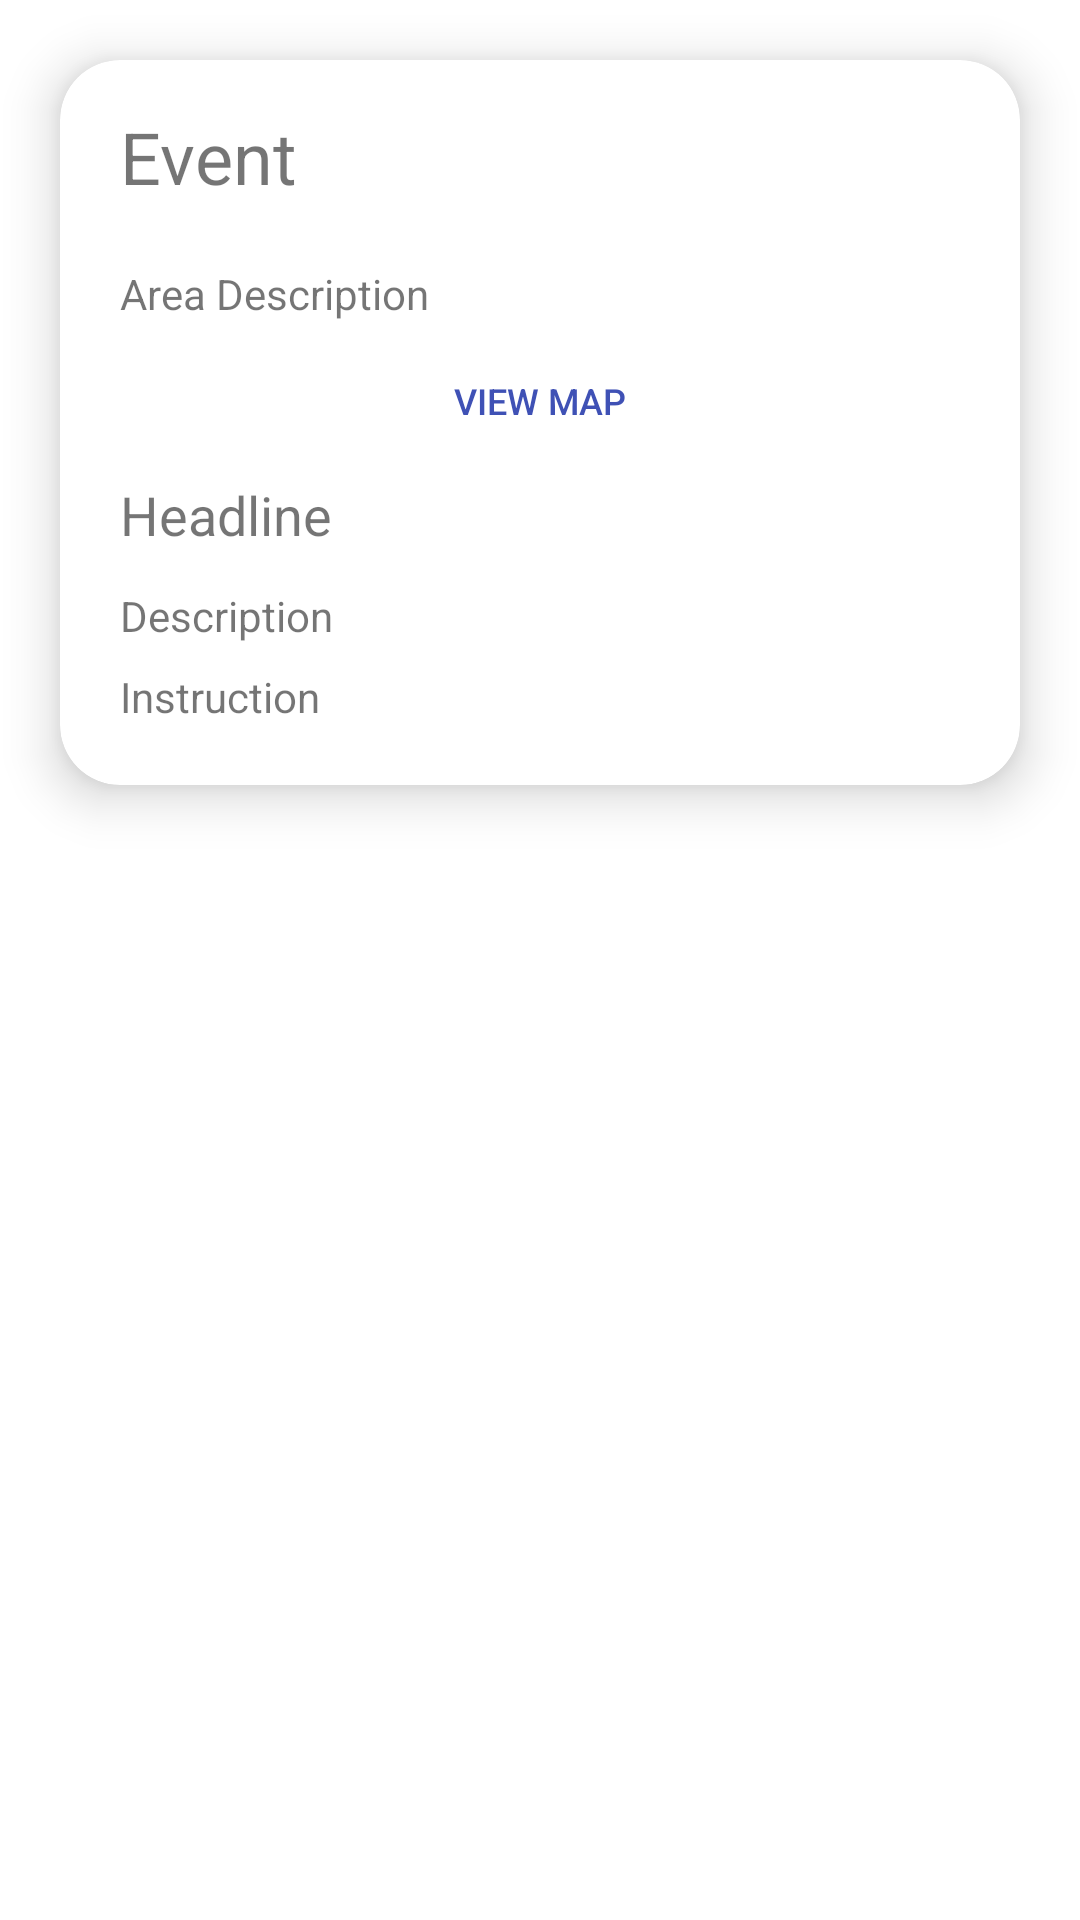

Reconstruct the res/layout file that produces this screen, plus the resources it refers to.
<!-- AndroidManifest.xml: application theme Theme.WeatherAlerts -->
<!-- res/layout/alert_box.xml -->
<?xml version="1.0" encoding="utf-8"?>
<LinearLayout xmlns:android="http://schemas.android.com/apk/res/android"
    xmlns:card_view="http://schemas.android.com/apk/res-auto"
    android:layout_width="match_parent"
    android:layout_height="wrap_content">

    <androidx.cardview.widget.CardView
        android:layout_width="0dp"
        android:layout_height="wrap_content"
        android:layout_marginTop="20dp"
        android:layout_marginBottom="20dp"
        android:layout_marginLeft="20dp"
        android:layout_marginRight="20dp"
        android:layout_weight = "1.0"
        card_view:cardElevation="10dp"
        card_view:cardCornerRadius="20dp">

        <androidx.constraintlayout.widget.ConstraintLayout
            xmlns:app="http://schemas.android.com/apk/res-auto"
            android:layout_marginBottom="20dp"
            android:layout_width="match_parent"
            android:layout_height="match_parent">

            <TextView
                android:id="@+id/eventTextView"
                android:layout_width="0dp"
                android:layout_marginLeft="20dp"
                android:layout_marginRight="20dp"
                android:layout_weight = "1.0"
                android:layout_height="wrap_content"
                android:layout_marginTop="16dp"
                android:text="Event"
                android:textSize="24sp"
                app:layout_constraintEnd_toEndOf="parent"
                app:layout_constraintStart_toStartOf="parent"
                app:layout_constraintTop_toTopOf="parent" />

            <TextView
                android:id="@+id/areaDescTextView"
                android:layout_width="0dp"
                android:layout_marginLeft="20dp"
                android:layout_marginRight="20dp"
                android:layout_weight = "1.0"
                android:layout_height="wrap_content"
                android:layout_marginTop="20dp"
                android:text="Area Description"
                app:layout_constraintEnd_toEndOf="parent"
                app:layout_constraintStart_toStartOf="parent"
                app:layout_constraintTop_toBottomOf="@id/eventTextView" />

            <Button
                android:id="@+id/viewMapButton"
                style="?android:attr/borderlessButtonStyle"
                android:layout_width="97dp"
                android:layout_height="36dp"
                android:layout_marginTop="8dp"
                android:text="View Map"
                android:textColor="#3F51B5"
                android:textSize="12sp"
                app:backgroundTint="#FFFFFF"
                app:layout_constraintEnd_toEndOf="parent"
                app:layout_constraintStart_toStartOf="parent"
                app:layout_constraintTop_toBottomOf="@id/areaDescTextView" />

            <TextView
                android:id="@+id/headlineTextView"
                android:layout_width="0dp"
                android:layout_marginLeft="20dp"
                android:layout_marginRight="20dp"
                android:layout_weight = "1.0"
                android:layout_height="wrap_content"
                android:layout_marginTop="8dp"
                android:text="Headline"
                android:textSize="18sp"
                app:layout_constraintEnd_toEndOf="parent"
                app:layout_constraintStart_toStartOf="parent"
                app:layout_constraintTop_toBottomOf="@id/viewMapButton" />

            <TextView
                android:id="@+id/descriptionTextView"
                android:layout_width="0dp"
                android:layout_marginLeft="20dp"
                android:layout_marginRight="20dp"
                android:layout_weight = "1.0"
                android:layout_height="wrap_content"
                android:layout_marginTop="12dp"
                android:text="Description"
                app:layout_constraintEnd_toEndOf="parent"
                app:layout_constraintStart_toStartOf="parent"
                app:layout_constraintTop_toBottomOf="@id/headlineTextView" />

            <TextView
                android:id="@+id/instructionTextView"
                android:layout_width="0dp"
                android:layout_marginLeft="20dp"
                android:layout_marginRight="20dp"
                android:layout_weight = "1.0"
                android:layout_height="wrap_content"
                android:layout_marginTop="8dp"
                android:text="Instruction"
                app:layout_constraintEnd_toEndOf="parent"
                app:layout_constraintStart_toStartOf="parent"
                app:layout_constraintTop_toBottomOf="@id/descriptionTextView" />

        </androidx.constraintlayout.widget.ConstraintLayout>

</androidx.cardview.widget.CardView>

</LinearLayout>
<!-- resources referenced by this layout -->
<resources>
  <style name="Theme.WeatherAlerts" parent="Theme.MaterialComponents.DayNight.DarkActionBar">
          
          <item name="colorPrimary">@color/purple_500</item>
          <item name="colorPrimaryVariant">@color/purple_700</item>
          <item name="colorOnPrimary">@color/white</item>
          
          <item name="colorSecondary">@color/teal_200</item>
          <item name="colorSecondaryVariant">@color/teal_700</item>
          <item name="colorOnSecondary">@color/black</item>
          
          <item name="android:statusBarColor" tools:targetApi="l">?attr/colorPrimaryVariant</item>
          
      </style>
  <!-- not gathered from this repository: default colours our renderer supplied (Android Studio template values) -->
  <color name="purple_500">#FF6200EE</color>
  <color name="purple_700">#FF3700B3</color>
  <color name="teal_200">#FF03DAC5</color>
  <color name="teal_700">#FF018786</color>
  <color name="black">#FF000000</color>
  <color name="white">#FFFFFFFF</color>
</resources>
